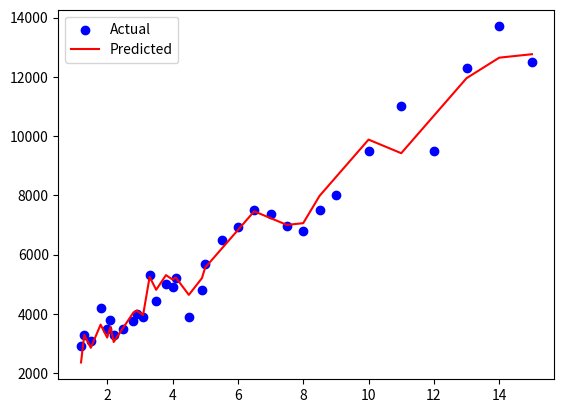

Reproduce this figure in Python.
import matplotlib.pyplot as plt

class BatchGradientDescent:
    '''
    Batch Gradient Descent is a type of gradient descent that uses all the training examples at once to update the weights and bias.
    '''

    # Initialize the class with the data and the learning rate and the number of iterations
    def __init__(self, X: list[list[float]], Y: list[float], learn_rate: float, num_iterations: int):
        '''
        Initialize the class with the data and the learning rate and the number of iterations

        Args:
            X -> list[list[float]]  : m rows of n features each (x^1, x^2, ..., x^m)
            Y -> list[float]        : m rows of expected float values (y^1, y^2, ..., y^m)
            learn_rate -> float     : learning rate
            num_iterations -> int   : number of iterations to perform
        '''
        self.X = X
        self.Y = Y
        self.w = [0] * len(X[0]) # Initialize the weights to 0. The number of weights is equal to the number of features.
        self.b = 0 # Initialize the bias to 0.
        self.learn_rate = learn_rate
        self.num_iterations = num_iterations

    def __calculate_multi_feature_y(self, x: list[float], w: list[float], b: float) -> list[float]:
        '''
        Calculate the predicted value for a single observation.

        Args:
            x -> list[float]    : list of features (x1, x2, ..., xn)
            w -> list[float]    : list of weights (w1, w2, ..., wn)
            b -> float          : bias

        Returns:
            y -> float          : predicted value for a single observation
        '''
        n = len(x) # Number of features
        y = b
        for k in range(n):
            y += w[k] * x[k] # y = w1*x1 + w2*x2 + ... + wn*xn + b
        return y

    def __calculate_cost(self) -> float:
        '''
        Calculate the cost by comparing the predicted and actual values for all observations.

        Returns:
            cost -> float           : cost of the model
        '''
        m = len(self.Y) # Number of observations
        cost = 0
        for i in range(m): # For each observation
            y_pred_i = self.__calculate_multi_feature_y(self.X[i], self.w, self.b) # Calculate the predicted value for the current observation
            cost += (y_pred_i - self.Y[i]) ** 2 # Calculate the squared difference between the predicted and actual values
        return cost / m # Normalize by the number of observations

    def __calculate_dj_dw(self) -> list[float]:
        '''
        Calculate the derivative of the cost function with respect to each weight.

        Returns:
            dj_dw -> list[float]    : n weight derivatives (dj_dw1, dj_dw2, ..., dj_dwn)
        '''
        m = len(self.Y) # Number of observations
        n = len(self.w) # Number of features
        dj_dw = [0] * n # Initialize the derivative of the cost function with respect to the weights. n-sized list of zeros.

        for i in range(m): # For each observation
            y_pred_i = self.__calculate_multi_feature_y(self.X[i], self.w, self.b) # Calculate the predicted value for the current observation
            cost_i = y_pred_i - self.Y[i] # Calculate the cost for the current observation
            for j in range(n): # For each feature
                dj_dw[j] += cost_i * self.X[i][j] # Calculate the derivative of the cost function with respect to the weights

        for k in range(n): # For each feature
            dj_dw[k] = 2/m * dj_dw[k] # Calculate the derivative of the cost function with respect to the weights

        return dj_dw

    def __calculate_dj_db(self) -> float:
        '''
        Calculate the derivative of the cost function with respect to the bias.

        Returns:
            dj_db -> float          : derivative of the cost function with respect to the bias
        '''
        m = len(self.Y) # Number of observations
        dj_db = 0 # Initialize the derivative of the cost function with respect to the bias

        for i in range(m): # For each observation
            y_pred_i = self.__calculate_multi_feature_y(self.X[i], self.w, self.b) # Calculate the predicted value for the current observation
            cost_i = y_pred_i - self.Y[i] # Calculate the cost for the current observation
            dj_db += cost_i # Calculate the derivative of the cost function with respect to the bias

        return 2/m * dj_db

    def run(self) -> tuple[list[float], float]:
        '''
        Perform gradient descent to find the optimal weights and bias.

        Returns:
            w -> list[float]        : n weights (w1, w2, ..., wn)
            b -> float              : bias
        '''
        for iteration_number in range(self.num_iterations):
            dj_dw = self.__calculate_dj_dw() # Calculate the derivative of the cost function with respect to the weights
            dj_db = self.__calculate_dj_db() # Calculate the derivative of the cost function with respect to the bias

            # Update the weights and bias
            self.w = [self.w[j] - self.learn_rate * dj_dw[j] for j in range(len(self.w))]
            self.b = self.b - self.learn_rate * dj_db

            # Print the cost every 100 iterations
            if iteration_number % 100 == 0:
                print(f"Iteration {iteration_number}: Cost = {self.__calculate_cost()}")
        return self.w, self.b

class Demo:
    '''
    Demo class to run the batch gradient descent algorithm.
    '''

    def __prepare_data(self) -> tuple[list[list[float]], list[float]]:
        '''
        Prepare the data for the batch gradient descent algorithm.

        Returns:
            X1 -> list[float]    : years of experience
            X2 -> list[float]    : level of education
            Y -> list[float]     : salary
        '''
        # X1 = years of experience
        X1 = [1.2, 1.3, 1.5, 1.8, 2, 2.1, 2.2, 2.5, 2.8, 2.9, 3.1, 3.3, 3.5, 3.8, 4, 4.1, 4.5, 4.9, 5, 5.5, 6, 6.5, 7, 7.5, 8, 8.5, 9, 10, 11, 12, 13, 14, 15]
        # X2 = level of education 
        X2 = [2, 5, 3, 5, 3, 4, 2, 3, 4, 4, 3, 7, 5, 6, 5, 5, 2, 3, 4, 5, 6, 7, 5, 3, 2, 4, 5, 7, 3, 5, 7, 7, 5]
        # Y = salary
        Y = [2900, 3300, 3100, 4200, 3500, 3800, 3300, 3500, 3750, 4000, 3900, 5300, 4420, 5000, 4900, 5200, 3900, 4800, 5700, 6500, 6930, 7500, 7360, 6970, 6800, 7500, 8000, 9500, 11000, 9500, 12300, 13700, 12500]
        return X1, X2, Y

    def __plot_results(self, X1: list[float], X2: list[float], Y: list[float], w: list[float], b: float) -> None:
        '''
        Plot the results of the batch gradient descent algorithm.

        Args:
            X1 -> list[float]    : years of experience
            X2 -> list[float]    : level of education
            Y -> list[float]     : salary
            w -> list[float]     : weights
            b -> float           : bias

        Returns:
            None
        '''
        Y_pred = []

        for x1, x2 in zip(X1, X2):
            Y_pred.append(b + w[0] * x1 + w[1] * x2)

        plt.scatter(X1, Y, color='blue', label='Actual')
        plt.plot(X1, Y_pred, color='red', label='Predicted')
        plt.legend()
        plt.show()

    def run(self) -> None:
        '''
        Run the batch gradient descent algorithm.

        Returns:
            None
        '''
        X1, X2, Y = self.__prepare_data()

        # Merge the X1 and X2 into a single X
        X = [[x1, x2] for x1, x2 in zip(X1, X2)]

        learn_rate = 0.01   # learning rate (step size) - usually between 0.001 and 0.1
        iterations = 5000   # number of iterations (epochs)

        # Execute the gradient descent in search for optimal cost function (optimal `w` and `b`)
        bgd = BatchGradientDescent(X, Y, learn_rate, iterations)
        w, b = bgd.run()
        print(f"Final `b` is {b} and `w` are {w}")

        self.__plot_results(X1, X2, Y, w, b)

if __name__ == "__main__":
    demo = Demo()
    demo.run()